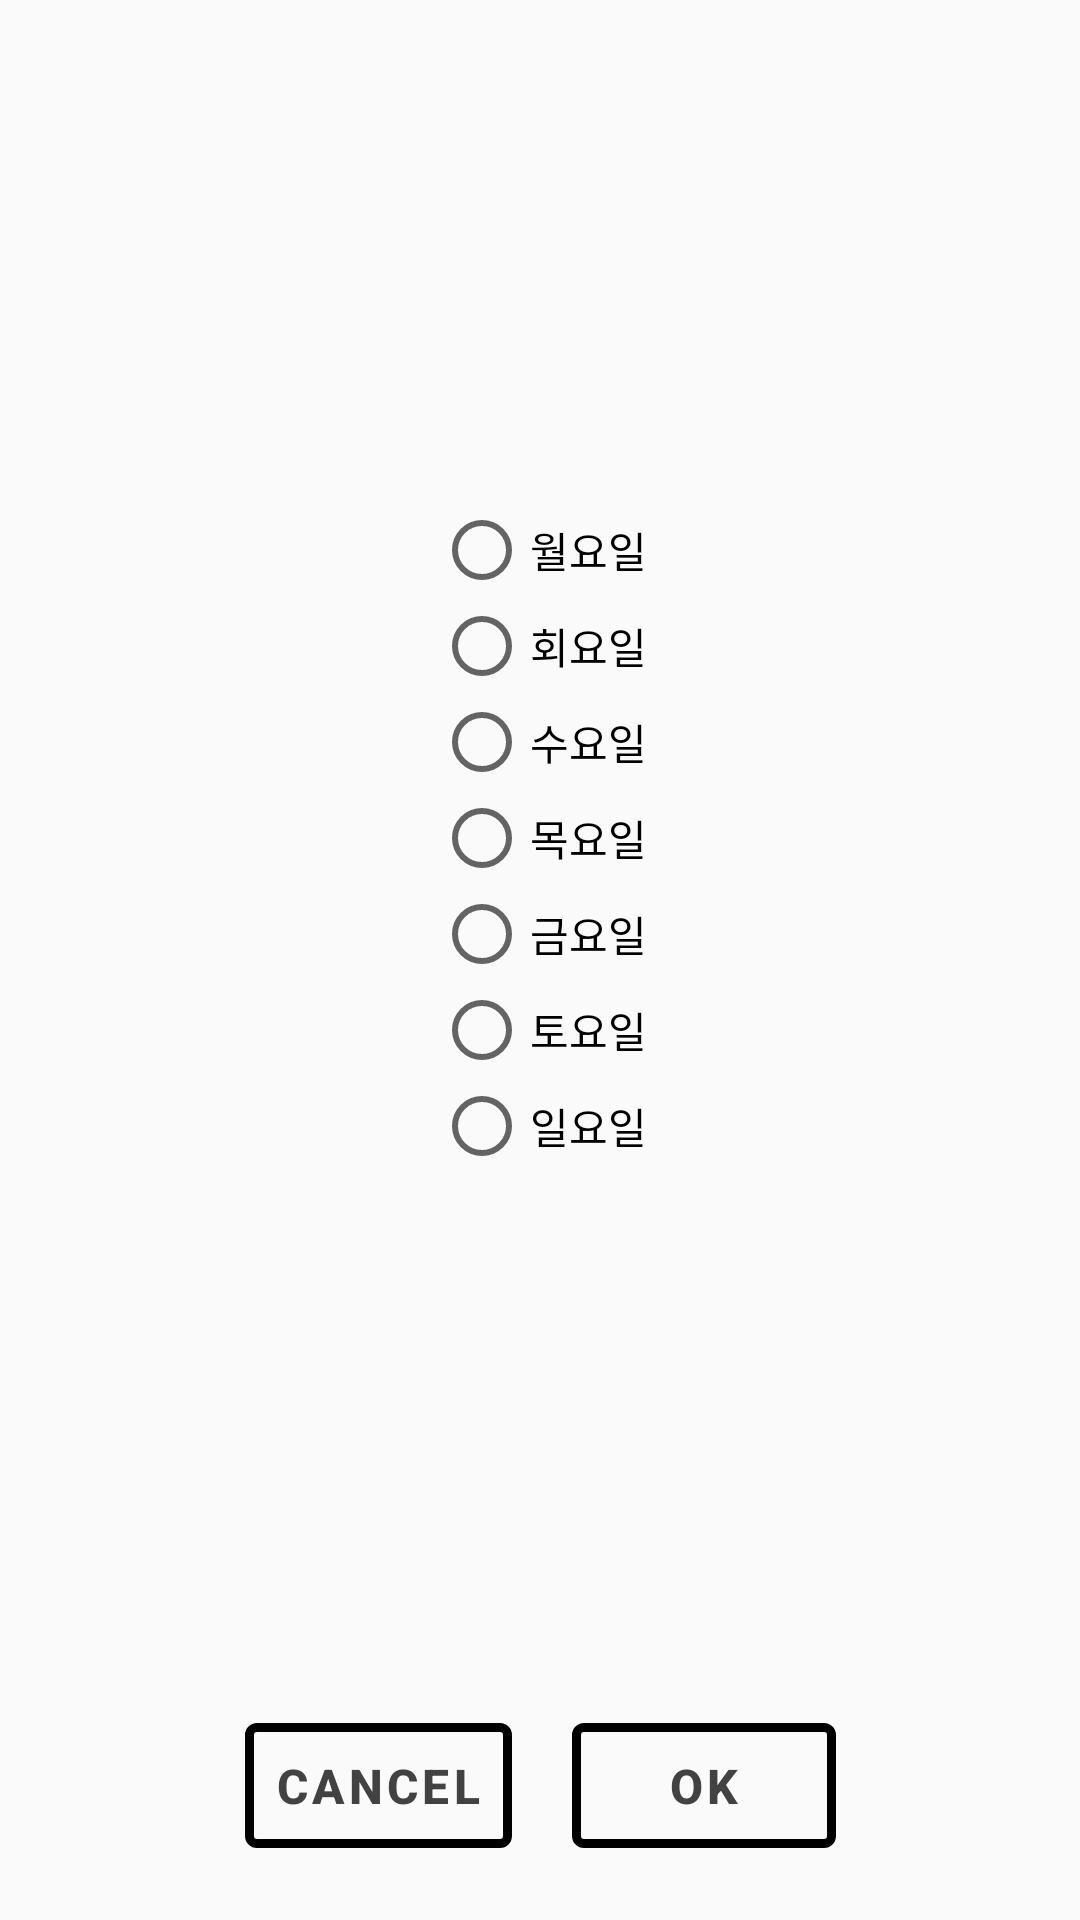

Produce the Android XML layout that renders to this screen, including the resource entries it uses.
<!-- AndroidManifest.xml: application theme Theme.MaterialComponents.Light.NoActionBar.Bridge -->
<!-- res/layout/dialog_bring.xml -->
<?xml version="1.0" encoding="utf-8"?>
<androidx.constraintlayout.widget.ConstraintLayout xmlns:android="http://schemas.android.com/apk/res/android"
    xmlns:app="http://schemas.android.com/apk/res-auto"
    xmlns:tools="http://schemas.android.com/tools"
    android:layout_width="match_parent"
    android:layout_height="match_parent"
    android:orientation="vertical"
    android:background="@drawable/border">

    <RadioGroup
        android:id="@+id/group_radio"
        android:layout_width="wrap_content"
        android:layout_height="wrap_content"
        android:padding="@dimen/dimens_16dp"
        app:layout_constraintLeft_toLeftOf="parent"
        app:layout_constraintRight_toRightOf="parent"
        app:layout_constraintTop_toTopOf="parent"
        app:layout_constraintBottom_toTopOf="@+id/include_bottom_layout"
        >

        <RadioButton
            android:id="@+id/btn_choice_radio_mon"
            android:layout_width="wrap_content"
            android:layout_height="wrap_content"
            android:text="월요일"
            android:layout_gravity="center" />

        <RadioButton
            android:id="@+id/btn_choice_radio_tue"
            android:layout_width="wrap_content"
            android:layout_height="wrap_content"
            android:text="회요일"
            android:layout_gravity="center" />

        <RadioButton
            android:id="@+id/btn_choice_radio_wed"
            android:layout_width="wrap_content"
            android:layout_height="wrap_content"
            android:text="수요일"
            android:layout_gravity="center" />

        <RadioButton
            android:id="@+id/btn_choice_radio_thu"
            android:layout_width="wrap_content"
            android:layout_height="wrap_content"
            android:text="목요일"
            android:layout_gravity="center" />

        <RadioButton
            android:id="@+id/btn_choice_radio_fri"
            android:layout_width="wrap_content"
            android:layout_height="wrap_content"
            android:text="금요일"
            android:layout_gravity="center" />

        <RadioButton
            android:id="@+id/btn_choice_radio_sat"
            android:layout_width="wrap_content"
            android:layout_height="wrap_content"
            android:text="토요일"
            android:layout_gravity="center" />

        <RadioButton
            android:id="@+id/btn_choice_radio_sun"
            android:layout_width="wrap_content"
            android:layout_height="wrap_content"
            android:text="일요일"
            android:layout_gravity="center" />
    </RadioGroup>

    <include
        android:id="@+id/include_bottom_layout"
        android:layout_width="match_parent"
        android:layout_height="wrap_content"
        layout="@layout/include_bottom_layout"
        app:layout_constraintLeft_toLeftOf="parent"
        app:layout_constraintRight_toRightOf="parent"
        app:layout_constraintBottom_toBottomOf="parent"></include>
</androidx.constraintlayout.widget.ConstraintLayout>
<!-- res/layout/include_bottom_layout.xml (included above) -->
<?xml version="1.0" encoding="utf-8"?>
<androidx.constraintlayout.widget.ConstraintLayout xmlns:android="http://schemas.android.com/apk/res/android"
    xmlns:app="http://schemas.android.com/apk/res-auto"
    android:orientation="vertical"
    android:layout_width="match_parent"
    android:layout_height="wrap_content">

    <LinearLayout
        android:id="@+id/layout_button"
        android:layout_width="wrap_content"
        android:layout_height="wrap_content"
        android:layout_marginBottom="@dimen/dimens_8dp"
        app:layout_constraintLeft_toLeftOf="parent"
        app:layout_constraintRight_toRightOf="parent"
        app:layout_constraintBottom_toBottomOf="parent">


        <com.google.android.material.button.MaterialButton
            android:id="@+id/btn_cancel"
            android:layout_width="wrap_content"
            android:layout_height="wrap_content"
            style="@style/MaterialOutLineButton"
            android:layout_margin="10dp"
            android:padding="10dp"
            app:cornerRadius="@dimen/dimens_4dp"
            android:text="CANCEL" />

        <com.google.android.material.button.MaterialButton
            android:id="@+id/btn_ok"
            android:layout_width="wrap_content"
            android:layout_height="wrap_content"
            style="@style/MaterialOutLineButton"
            android:padding="10dp"
            android:layout_margin="10dp"
            app:cornerRadius="@dimen/dimens_4dp"
            android:text="OK" />


    </LinearLayout>

</androidx.constraintlayout.widget.ConstraintLayout>
<!-- resources referenced by this layout -->
<resources>
  <dimen name="dimens_16dp">16dp</dimen>
  <dimen name="dimens_4dp">4dp</dimen>
  <dimen name="dimens_8dp">8dp</dimen>
  <!-- drawable border (drawable) -->
  <?xml version="1.0" encoding="utf-8"?>
  <shape xmlns:android="http://schemas.android.com/apk/res/android"
      android:shape="rectangle">
      <solid
          android:color="@color/transparent"></solid>
      <corners
          android:radius="@dimen/dimens_8dp">
      </corners>
  </shape>
  <style name="MaterialOutLineButton" parent="Widget.MaterialComponents.Button.TextButton">
          <item name="android:paddingLeft">@dimen/mtrl_btn_padding_left</item>
          <item name="android:paddingRight">@dimen/mtrl_btn_padding_right</item>
          <item name="android:strokeColor">@color/colorToolbar</item>
          <item name="android:textColor">@color/colorToolbar</item>
          <item name="android:textStyle">bold</item>
          <item name="android:textSize">@dimen/text_size</item>
          <item name="strokeWidth">3dp</item>
      </style>
  <color name="transparent">#00000000</color>
  <color name="colorToolbar">#FF424242</color>
  <dimen name="text_size">16sp</dimen>
</resources>
